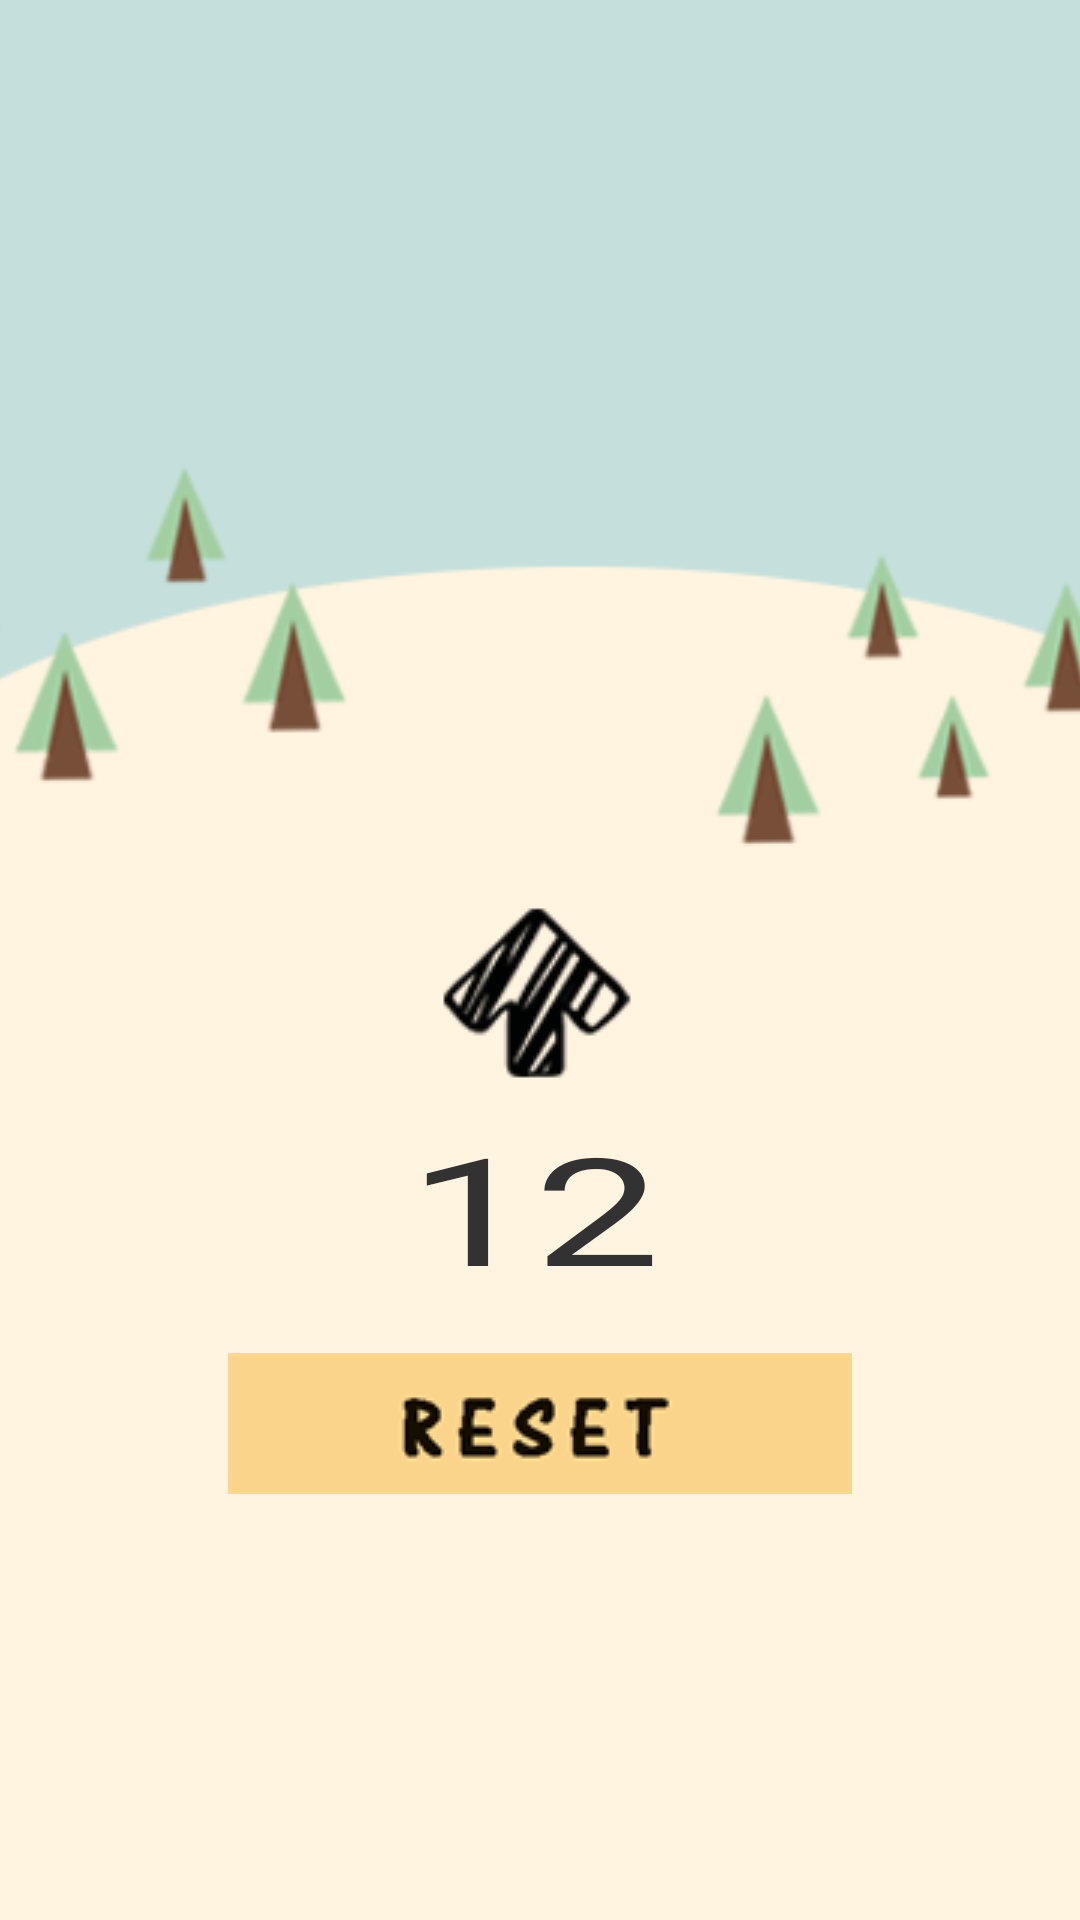

This screen was rendered from an Android layout file. Write that file and the resources it references.
<!-- AndroidManifest.xml: application theme AppTheme -->
<!-- res/layout/activity_main.xml -->
<?xml version="1.0" encoding="utf-8"?>
<AbsoluteLayout xmlns:android="http://schemas.android.com/apk/res/android"
    android:orientation="vertical"
    android:layout_width="fill_parent"
    android:layout_height="fill_parent"
    android:background="#FFF4E0"
    >
    <FrameLayout
        android:layout_width="match_parent"
        android:layout_height="wrap_content"
        android:layout_y="451dp"
        android:gravity="center"
        android:orientation="horizontal"
        android:layout_x="0dp">
        <ImageButton
            android:id="@+id/reset_step"
            android:layout_width="wrap_content"
            android:layout_height="wrap_content"
            android:background="@layout/button_pressed"
            android:layout_gravity="center"/>
    </FrameLayout>

    <ImageView
        android:src="@drawable/upblue"
        android:layout_width="409dp"
        android:layout_height="271dp"
        android:layout_x="-13dp"
        android:layout_y="-11dp" />
    <ImageView
        android:src="@drawable/tree"
        android:layout_width="420dp"
        android:layout_height="wrap_content"
        android:layout_x="-25dp"
        android:layout_y="122dp" />

    <LinearLayout
        android:layout_width="fill_parent"
        android:layout_height="wrap_content"
        android:gravity="center"
        android:layout_x="-1dp"
        android:layout_y="510dp">
        <TextView
            android:id="@+id/state"
            android:layout_width="wrap_content"
            android:layout_height="wrap_content"
            android:layout_x="146dp"
            android:layout_y="516dp" />
    </LinearLayout>

    <TextView
        android:id="@+id/content"
        android:layout_width="wrap_content"
        android:layout_height="wrap_content"
        android:text="content"
        android:layout_x="92dp"
        android:layout_y="11202dp" />

    <TextView
        android:id="@+id/step_numbers"
        android:layout_width="match_parent"
        android:layout_height="wrap_content"
        android:layout_y="369dp"
        android:layout_x="-2dp"
        android:textSize="150px"
        android:textScaleX="1.5"
        android:text="12"
        android:gravity="center"
        android:layout_gravity="left"
        android:typeface="sans"/>

    <LinearLayout
        android:layout_width="fill_parent"
        android:layout_height="wrap_content"
        android:gravity="center"
        android:layout_x="0dp"
        android:orientation="horizontal"
        android:layout_y="92dp">
        <ImageView
            android:id="@+id/anim_img"
            android:layout_width="wrap_content"
            android:layout_height="wrap_content"
            android:layout_gravity="center"
            />
    </LinearLayout>

    <ImageView
        android:id="@+id/anim_up"
        android:src="@drawable/up"
        android:layout_width="wrap_content"
        android:layout_height="wrap_content"
        android:layout_x="136dp"
        android:layout_y="288dp" />


</AbsoluteLayout>
<!-- res/layout/button_pressed.xml (included above) -->
<?xml version="1.0" encoding="utf-8"?>
<selector xmlns:android="http://schemas.android.com/apk/res/android"
    android:layout_width="400px"
    android:layout_height="90px">

    <item android:state_pressed="false" android:drawable="@drawable/resetcommon" />
    <item android:state_pressed="true" android:drawable="@drawable/resetpressed" />

</selector>
<!-- resources referenced by this layout -->
<resources>
  <!-- drawable resetcommon: png bitmap (drawable, 3875 bytes) -->
  <!-- drawable resetpressed: png bitmap (drawable, 3776 bytes) -->
  <!-- drawable tree: png bitmap (drawable, 17643 bytes) -->
  <!-- drawable up: png bitmap (drawable, 3091 bytes) -->
  <!-- drawable upblue: png bitmap (drawable, 1975 bytes) -->
  <style name="AppTheme" parent="Theme.Sample" />
      a
  <style name="Theme.Sample" parent="Theme.Base" />
  <style name="Theme.Base" parent="android:Theme.Light" />
</resources>
